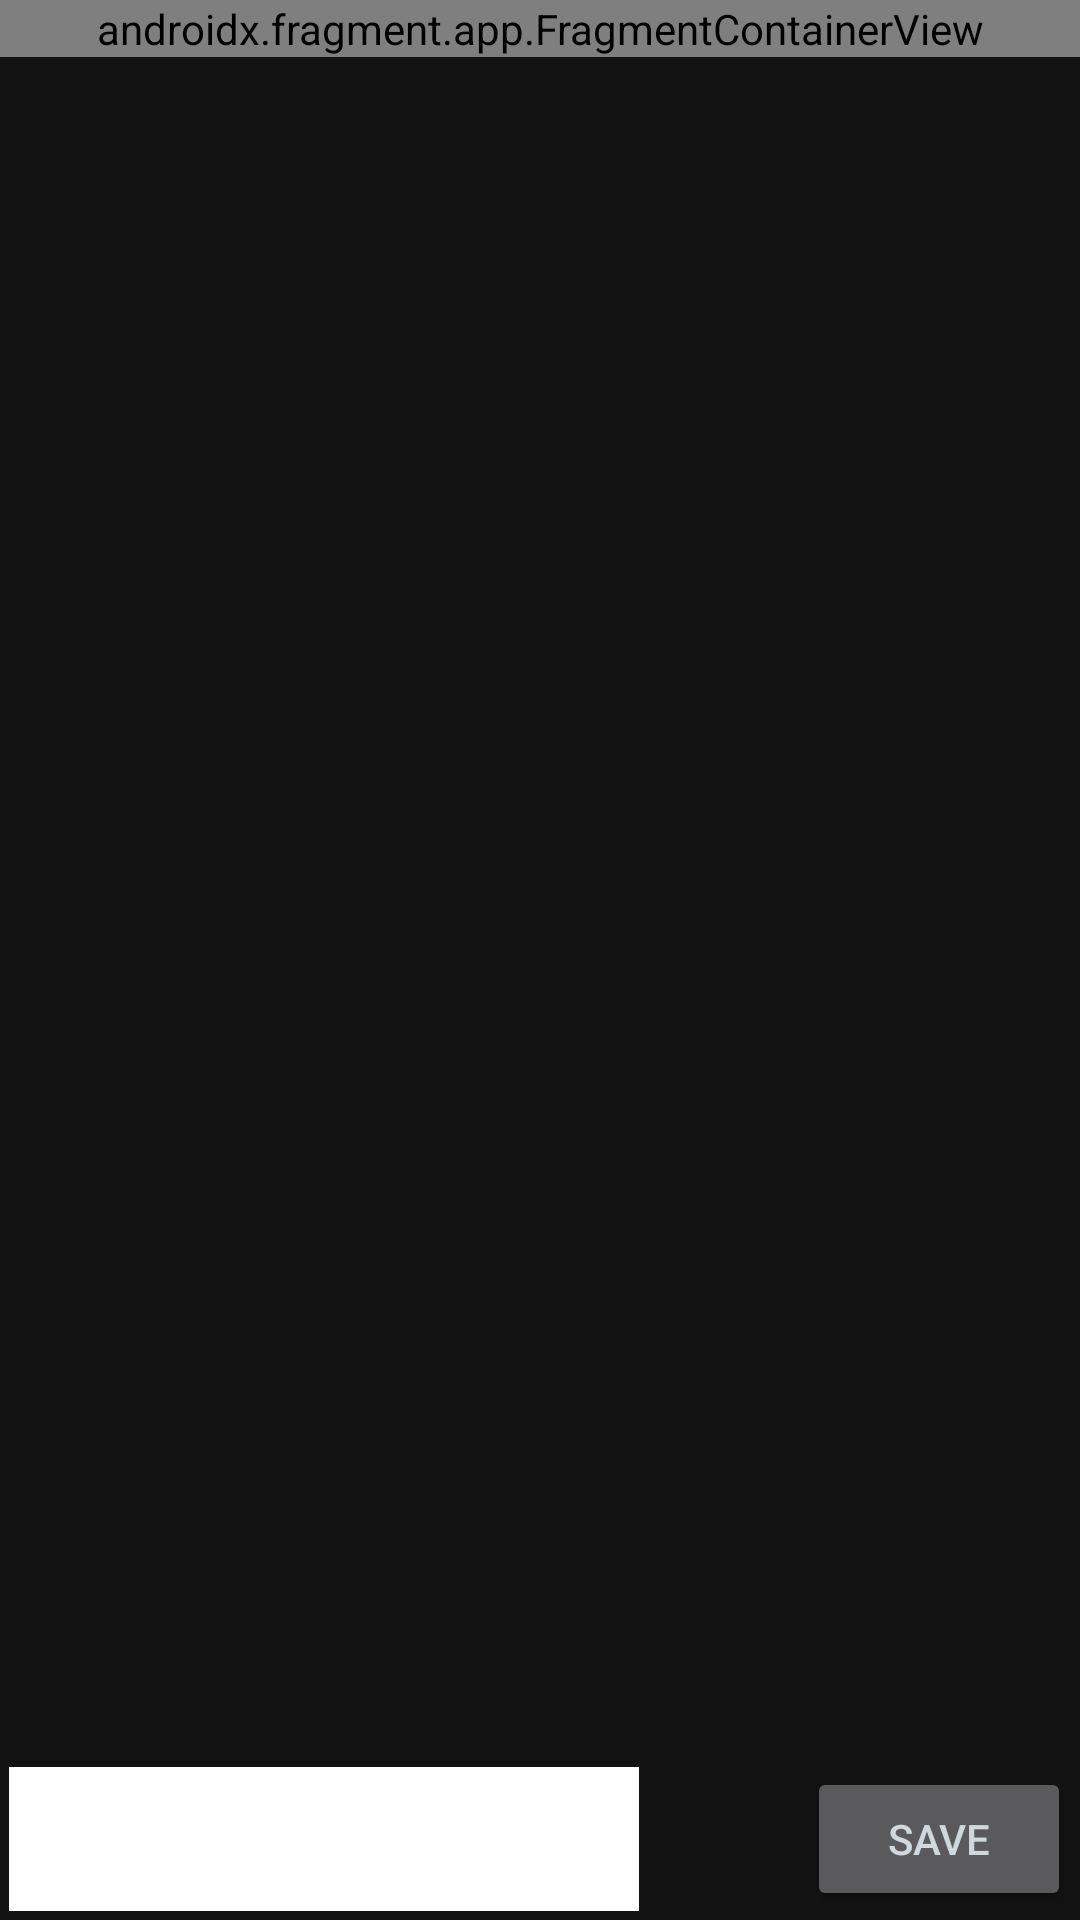

The Android layout XML behind this screen, and the referenced resources:
<!-- AndroidManifest.xml: application theme RemindMeTheme -->
<!-- res/layout/activity_add_new_location.xml -->
<?xml version="1.0" encoding="utf-8"?>
<FrameLayout xmlns:android="http://schemas.android.com/apk/res/android"
    android:layout_width="match_parent"
    android:layout_height="match_parent">

    <androidx.fragment.app.FragmentContainerView xmlns:tools="http://schemas.android.com/tools"
    android:id="@+id/map"
    android:name="com.google.android.gms.maps.SupportMapFragment"
    android:layout_width="match_parent"
    android:layout_height="wrap_content"
    tools:context="com.example.example.remindme.activities.ChooseLocationActivity" />

    <Button
        android:id="@+id/buttonSaveLocation"
        android:layout_width="wrap_content"
        android:layout_height="wrap_content"
        android:layout_gravity="bottom|end"
        android:layout_marginEnd="3dp"
        android:layout_marginBottom="3dp"
        android:gravity="center_horizontal|center_vertical"
        android:text="@string/Save"
        android:textColor="#CFD8DC" />

    <EditText
        android:id="@+id/editTextLocationName"
        android:layout_width="wrap_content"
        android:layout_height="48dp"
        android:layout_gravity="bottom|start"
        android:layout_marginStart="3dp"
        android:layout_marginBottom="3dp"
        android:background="@color/white"
        android:ems="10"
        android:hint="@string/set_location_name"
        android:importantForAutofill="no"
        android:inputType="textPersonName"
        android:text=""
        android:textColor="@color/black" />

</FrameLayout>
<!-- resources referenced by this layout -->
<resources>
  <string name="Save">Save</string>
  <string name="set_location_name">Set location name</string>
  <style name="RemindMeTheme" parent="Theme.MaterialComponents">
          
          <item name="colorPrimary">@color/colorPrimary</item>
          <item name="colorPrimaryDark">@color/colorPrimaryDark</item>
          <item name="colorAccent">@color/colorAccent</item>
      </style>
  <!-- not gathered from this repository: default colours our renderer supplied (Android Studio template values) -->
  <color name="black">#FF000000</color>
  <color name="white">#FFFFFFFF</color>
  <color name="colorPrimary">#FF6200EE</color>
  <color name="colorPrimaryDark">#FF3700B3</color>
  <color name="colorAccent">#FF03DAC5</color>
</resources>
